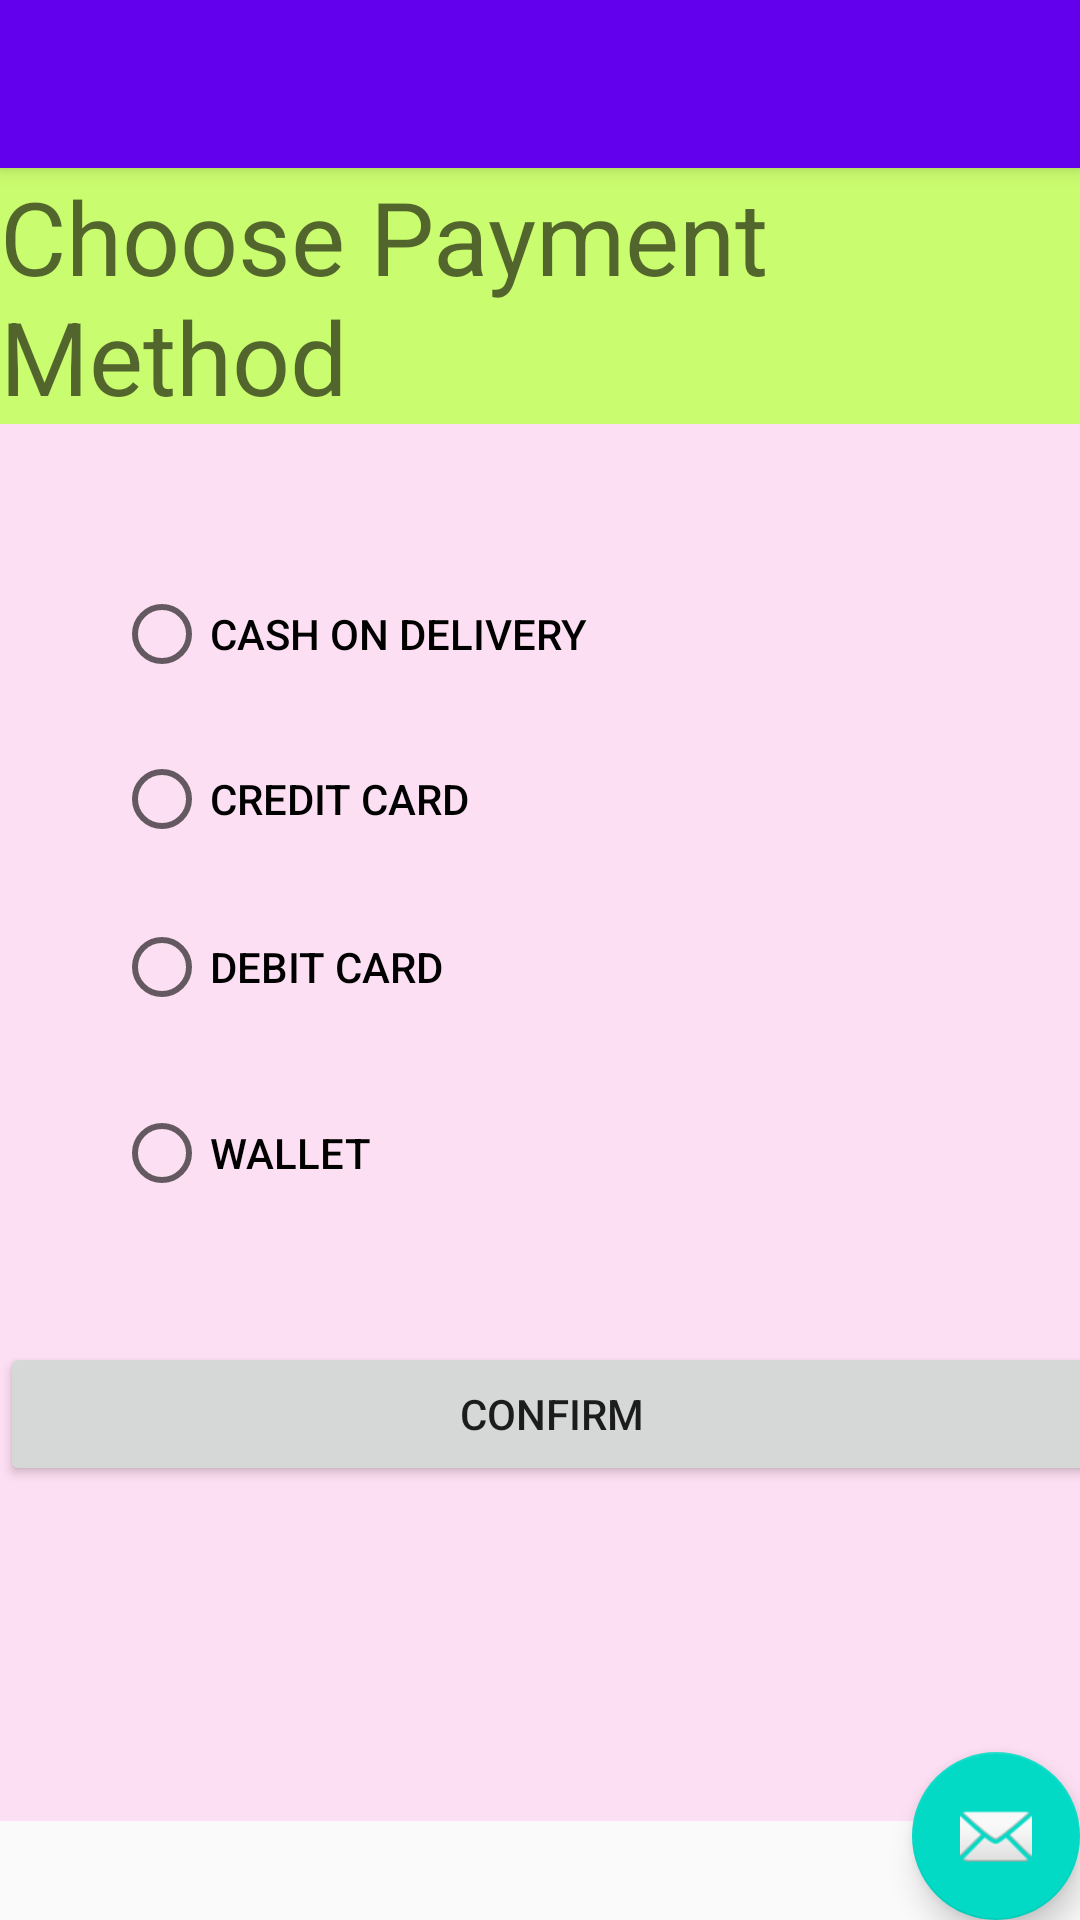

Android layout source for this screen:
<!-- AndroidManifest.xml: application theme AppTheme -->
<!-- res/layout/activity_confirm.xml -->
<?xml version="1.0" encoding="utf-8"?>
<android.support.design.widget.CoordinatorLayout xmlns:android="http://schemas.android.com/apk/res/android"
    xmlns:app="http://schemas.android.com/apk/res-auto"
    xmlns:tools="http://schemas.android.com/tools"
    android:layout_width="match_parent"
    android:layout_height="match_parent"
    tools:context="com.example.example.book_mark.ConfirmActivity">

    <android.support.design.widget.AppBarLayout
        android:layout_width="match_parent"
        android:layout_height="wrap_content"
        android:theme="@style/AppTheme.AppBarOverlay">

        <android.support.v7.widget.Toolbar
            android:id="@+id/toolbar"
            android:layout_width="match_parent"
            android:layout_height="?attr/actionBarSize"
            android:background="?attr/colorPrimary"
            app:popupTheme="@style/AppTheme.PopupOverlay" />

    </android.support.design.widget.AppBarLayout>

    <include layout="@layout/content_confirm" />

    <android.support.design.widget.FloatingActionButton
        android:id="@+id/fab"
        android:layout_width="wrap_content"
        android:layout_height="wrap_content"
        android:layout_gravity="bottom|end"
        android:layout_margin="@dimen/fab_margin"
        app:srcCompat="@android:drawable/ic_dialog_email" />

</android.support.design.widget.CoordinatorLayout>
<!-- res/layout/content_confirm.xml (included above) -->
<?xml version="1.0" encoding="utf-8"?>
<android.support.constraint.ConstraintLayout xmlns:android="http://schemas.android.com/apk/res/android"
    xmlns:app="http://schemas.android.com/apk/res-auto"
    xmlns:tools="http://schemas.android.com/tools"
    android:layout_width="match_parent"
    android:layout_height="match_parent"
    app:layout_behavior="@string/appbar_scrolling_view_behavior"
    tools:context="com.example.example.book_mark.ConfirmActivity"
    tools:showIn="@layout/activity_confirm">

    <RelativeLayout
        android:layout_width="368dp"
        android:layout_height="551dp"
        android:background="#fddff3"
        tools:ignore="MissingConstraints"
        tools:layout_editor_absoluteX="8dp"
        tools:layout_editor_absoluteY="8dp">

        <TextView
            android:id="@+id/textView22"
            android:layout_width="wrap_content"
            android:layout_height="wrap_content"
            android:layout_alignParentTop="true"
            android:layout_centerHorizontal="true"
            android:background="#cafc6f"
            android:text="@string/choose_payment_method"
            android:textAppearance="@style/TextAppearance.AppCompat.Display1"
            tools:layout_editor_absoluteX="0dp"
            tools:layout_editor_absoluteY="269dp" />

        <RadioButton
            android:id="@+id/radioButton"
            android:layout_width="wrap_content"
            android:layout_height="wrap_content"
            android:layout_alignParentLeft="true"
            android:layout_alignParentStart="true"
            android:layout_below="@+id/textView22"
            android:layout_marginLeft="38dp"
            android:layout_marginStart="38dp"
            android:layout_marginTop="54dp"
            android:text="@string/cash_on_delivery"
            android:textAppearance="@style/TextAppearance.AppCompat.Button" />

        <RadioButton
            android:id="@+id/radioButton2"
            android:layout_width="wrap_content"
            android:layout_height="wrap_content"
            android:layout_alignLeft="@+id/radioButton"
            android:layout_alignStart="@+id/radioButton"
            android:layout_below="@+id/radioButton"
            android:layout_marginTop="23dp"
            android:text="@string/credit_card"
            android:textAppearance="@style/TextAppearance.AppCompat.Button" />

        <RadioButton
            android:id="@+id/radioButton3"
            android:layout_width="wrap_content"
            android:layout_height="wrap_content"
            android:layout_alignLeft="@+id/radioButton2"
            android:layout_alignStart="@+id/radioButton2"
            android:layout_below="@+id/radioButton2"
            android:layout_marginTop="24dp"
            android:text="@string/debit_card"
            android:textAppearance="@style/TextAppearance.AppCompat.Button" />

        <RadioButton
            android:id="@+id/radioButton4"
            android:layout_width="wrap_content"
            android:layout_height="wrap_content"
            android:layout_alignLeft="@+id/radioButton3"
            android:layout_alignStart="@+id/radioButton3"
            android:layout_below="@+id/radioButton3"
            android:layout_marginTop="30dp"
            android:text="@string/wallet"
            android:textAppearance="@style/TextAppearance.AppCompat.Button" />

        <Button
            android:id="@+id/button14"
            android:layout_width="match_parent"
            android:layout_height="wrap_content"
            android:layout_alignParentLeft="true"
            android:layout_alignParentStart="true"
            android:layout_below="@+id/radioButton4"
            android:layout_marginTop="47dp"
            android:onClick="Conf"
            android:text="@string/confirm" />
    </RelativeLayout>
</android.support.constraint.ConstraintLayout>
<!-- resources referenced by this layout -->
<resources>
  <string name="cash_on_delivery">Cash On Delivery</string>
  <string name="choose_payment_method">Choose Payment Method</string>
  <string name="confirm">Confirm</string>
  <string name="credit_card">Credit Card</string>
  <string name="debit_card">Debit Card</string>
  <string name="wallet">Wallet</string>
  <style name="AppTheme.AppBarOverlay" parent="ThemeOverlay.AppCompat.Dark.ActionBar" />
  <style name="AppTheme.PopupOverlay" parent="ThemeOverlay.AppCompat.Light" />
  <style name="AppTheme" parent="Theme.AppCompat.Light.DarkActionBar">
          
          <item name="colorPrimary">@color/colorPrimary</item>
          <item name="colorPrimaryDark">@color/colorPrimaryDark</item>
          <item name="colorAccent">@color/colorAccent</item>
      </style>
  <!-- not gathered from this repository: default colours our renderer supplied (Android Studio template values) -->
  <color name="colorPrimary">#FF6200EE</color>
  <color name="colorPrimaryDark">#FF3700B3</color>
  <color name="colorAccent">#FF03DAC5</color>
</resources>
